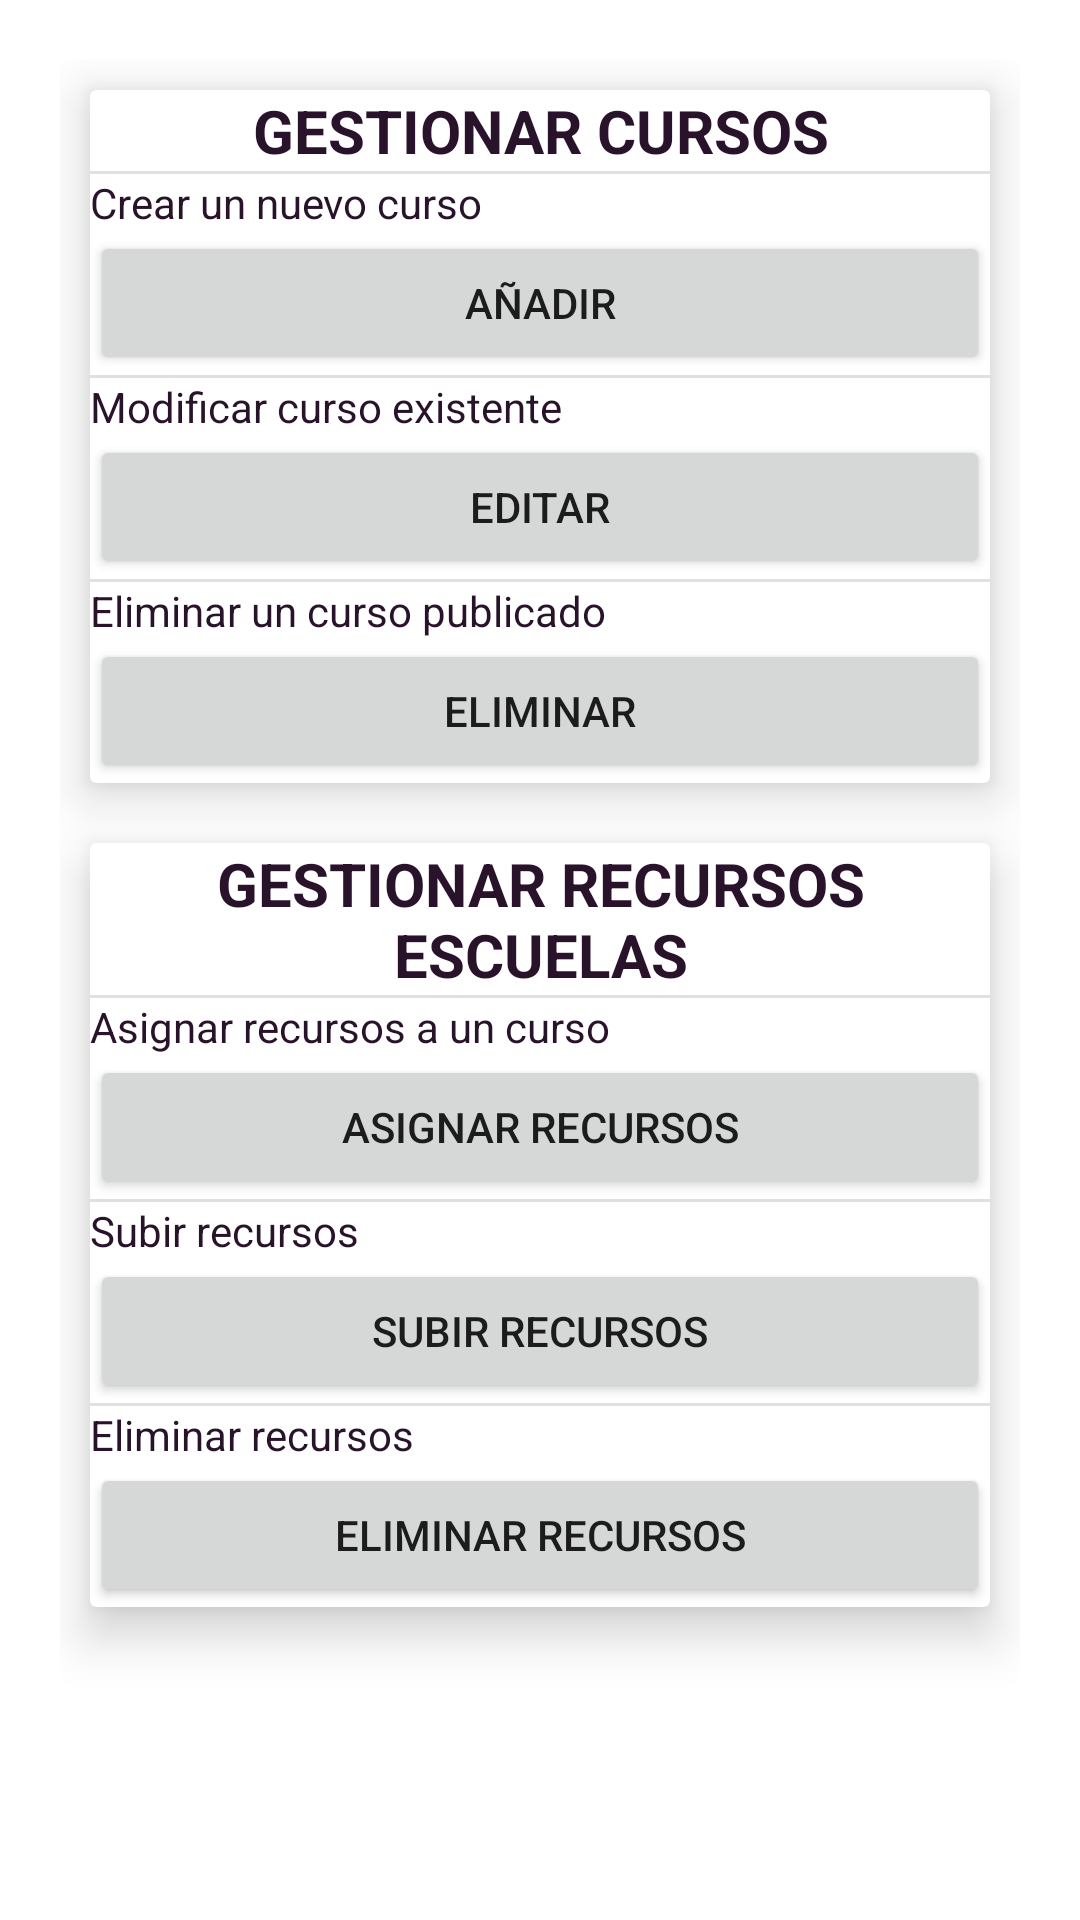

Android layout source for this screen:
<!-- AndroidManifest.xml: application theme Theme.Patineando.NoActionBar -->
<!-- res/layout/fragment_gestionar_escuela.xml -->
<?xml version="1.0" encoding="utf-8"?>
<FrameLayout xmlns:android="http://schemas.android.com/apk/res/android"
    xmlns:app="http://schemas.android.com/apk/res-auto"
    xmlns:tools="http://schemas.android.com/tools"
    android:layout_width="match_parent"
    android:layout_height="match_parent"
    android:padding="20dp"
    tools:context=".FragmentsND.FragmentGestionarEscuela">

    <LinearLayout
        android:layout_width="match_parent"
        android:layout_height="match_parent"
        android:orientation="vertical">


        <androidx.cardview.widget.CardView
            android:id="@+id/crdGestionCursosGE"
            android:layout_width="match_parent"
            android:layout_height="wrap_content"
            android:layout_margin="10dp"
            app:cardElevation="10dp">

            <LinearLayout
                android:layout_width="match_parent"
                android:layout_height="match_parent"
                android:orientation="vertical">

                <TextView
                    android:id="@+id/lblGestionarCursosGE"
                    android:layout_width="match_parent"
                    android:layout_height="wrap_content"
                    android:gravity="center_horizontal"
                    android:text="@string/lbl_gestionar_cursos_GE"
                    android:textColor="@color/principalPurpura"
                    android:textSize="20sp"
                    android:textStyle="bold" />

                <View
                    android:id="@+id/divider6"
                    android:layout_width="match_parent"
                    android:layout_height="1dp"
                    android:background="?android:attr/listDivider"
                    android:foregroundTint="@color/principalPurpura" />

                <TextView
                    android:id="@+id/lblAñadirCursoGE"
                    android:layout_width="match_parent"
                    android:layout_height="wrap_content"
                    android:text="@string/lbl_anadir_curso_GE"
                    android:textColor="@color/principalPurpura" />

                <Button
                    android:id="@+id/btnAnadirGE"
                    android:layout_width="match_parent"
                    android:layout_height="wrap_content"
                    android:text="@string/btn_añadir_curso_GE" />

                <View
                    android:id="@+id/divider7"
                    android:layout_width="match_parent"
                    android:layout_height="1dp"
                    android:background="?android:attr/listDivider" />

                <TextView
                    android:id="@+id/lblModificarGE"
                    android:layout_width="match_parent"
                    android:layout_height="wrap_content"
                    android:text="@string/lbl_editar_curso_GE"
                    android:textColor="@color/principalPurpura" />

                <Button
                    android:id="@+id/btnModificarGE"
                    android:layout_width="match_parent"
                    android:layout_height="wrap_content"
                    android:text="@string/btn_editar_curso_GE" />

                <View
                    android:id="@+id/divider8"
                    android:layout_width="match_parent"
                    android:layout_height="1dp"
                    android:background="?android:attr/listDivider" />

                <TextView
                    android:id="@+id/lblEliminarGE"
                    android:layout_width="match_parent"
                    android:layout_height="wrap_content"
                    android:text="@string/lbl_eliminar_curso_GE"
                    android:textColor="@color/principalPurpura" />

                <Button
                    android:id="@+id/btnEliminarGE"
                    android:layout_width="match_parent"
                    android:layout_height="wrap_content"
                    android:text="@string/btn_eliminar_curso_GE" />
            </LinearLayout>

        </androidx.cardview.widget.CardView>

        <androidx.cardview.widget.CardView
            android:id="@+id/crdGestionRecursosGE"
            android:layout_width="match_parent"
            android:layout_height="wrap_content"
            android:layout_margin="10dp"
            app:cardElevation="10dp">

            <LinearLayout
                android:layout_width="match_parent"
                android:layout_height="match_parent"
                android:orientation="vertical">

                <TextView
                    android:id="@+id/lblGestionarRecursosGE"
                    android:layout_width="match_parent"
                    android:layout_height="wrap_content"
                    android:gravity="center"
                    android:text="@string/lbl_gestionar_recursos_GE"
                    android:textColor="@color/principalPurpura"
                    android:textSize="20sp"
                    android:textStyle="bold" />

                <View
                    android:id="@+id/divider15"
                    android:layout_width="match_parent"
                    android:layout_height="1dp"
                    android:background="?android:attr/listDivider" />

                <TextView
                    android:id="@+id/lblAsignarRecursosGE"
                    android:layout_width="match_parent"
                    android:layout_height="wrap_content"
                    android:text="@string/lbl_asignar_recurso_GE"
                    android:textColor="@color/principalPurpura" />

                <Button
                    android:id="@+id/btnAsignarRecursosGE"
                    android:layout_width="match_parent"
                    android:layout_height="wrap_content"
                    android:text="@string/btn_asignar_recursoGE" />

                <View
                    android:id="@+id/divider16"
                    android:layout_width="match_parent"
                    android:layout_height="1dp"
                    android:background="?android:attr/listDivider" />

                <TextView
                    android:id="@+id/lblSubirRecursosGE"
                    android:layout_width="match_parent"
                    android:layout_height="wrap_content"
                    android:text="@string/lbl_subir_recurso_GE"
                    android:textColor="@color/principalPurpura" />

                <Button
                    android:id="@+id/btnSubirRecursosGE"
                    android:layout_width="match_parent"
                    android:layout_height="wrap_content"
                    android:text="@string/btn_subir_recursoGE" />

                <View
                    android:id="@+id/divider17"
                    android:layout_width="match_parent"
                    android:layout_height="1dp"
                    android:background="?android:attr/listDivider" />

                <TextView
                    android:id="@+id/lblEliminarRecursosGE"
                    android:layout_width="match_parent"
                    android:layout_height="wrap_content"
                    android:text="@string/lbl_eliminar_recurso_GE"
                    android:textColor="@color/principalPurpura" />

                <Button
                    android:id="@+id/btnEliminarRecursosGE"
                    android:layout_width="match_parent"
                    android:layout_height="wrap_content"
                    android:text="@string/btn_eliminar_recursoGE" />


            </LinearLayout>
        </androidx.cardview.widget.CardView>

    </LinearLayout>
</FrameLayout>
<!-- resources referenced by this layout -->
<resources>
  <color name="principalPurpura">#29132A</color>
  <string name="btn_asignar_recursoGE">Asignar Recursos</string>
  <string name="btn_editar_curso_GE">Editar </string>
  <string name="btn_eliminar_curso_GE">Eliminar</string>
  <string name="btn_eliminar_recursoGE">Eliminar Recursos </string>
  <string name="btn_subir_recursoGE">Subir Recursos </string>
  <string name="lbl_anadir_curso_GE">Crear un nuevo curso</string>
  <string name="lbl_asignar_recurso_GE">Asignar recursos a un curso</string>
  <string name="lbl_editar_curso_GE">Modificar curso existente</string>
  <string name="lbl_eliminar_curso_GE">Eliminar un curso publicado</string>
  <string name="lbl_eliminar_recurso_GE">Eliminar recursos</string>
  <string name="lbl_gestionar_cursos_GE">GESTIONAR CURSOS</string>
  <string name="lbl_gestionar_recursos_GE">GESTIONAR RECURSOS ESCUELAS</string>
  <string name="lbl_subir_recurso_GE">Subir recursos</string>
  <style name="Theme.Patineando.NoActionBar">
          <item name="windowActionBar">false</item>
          <item name="windowNoTitle">true</item>
      </style>
</resources>
